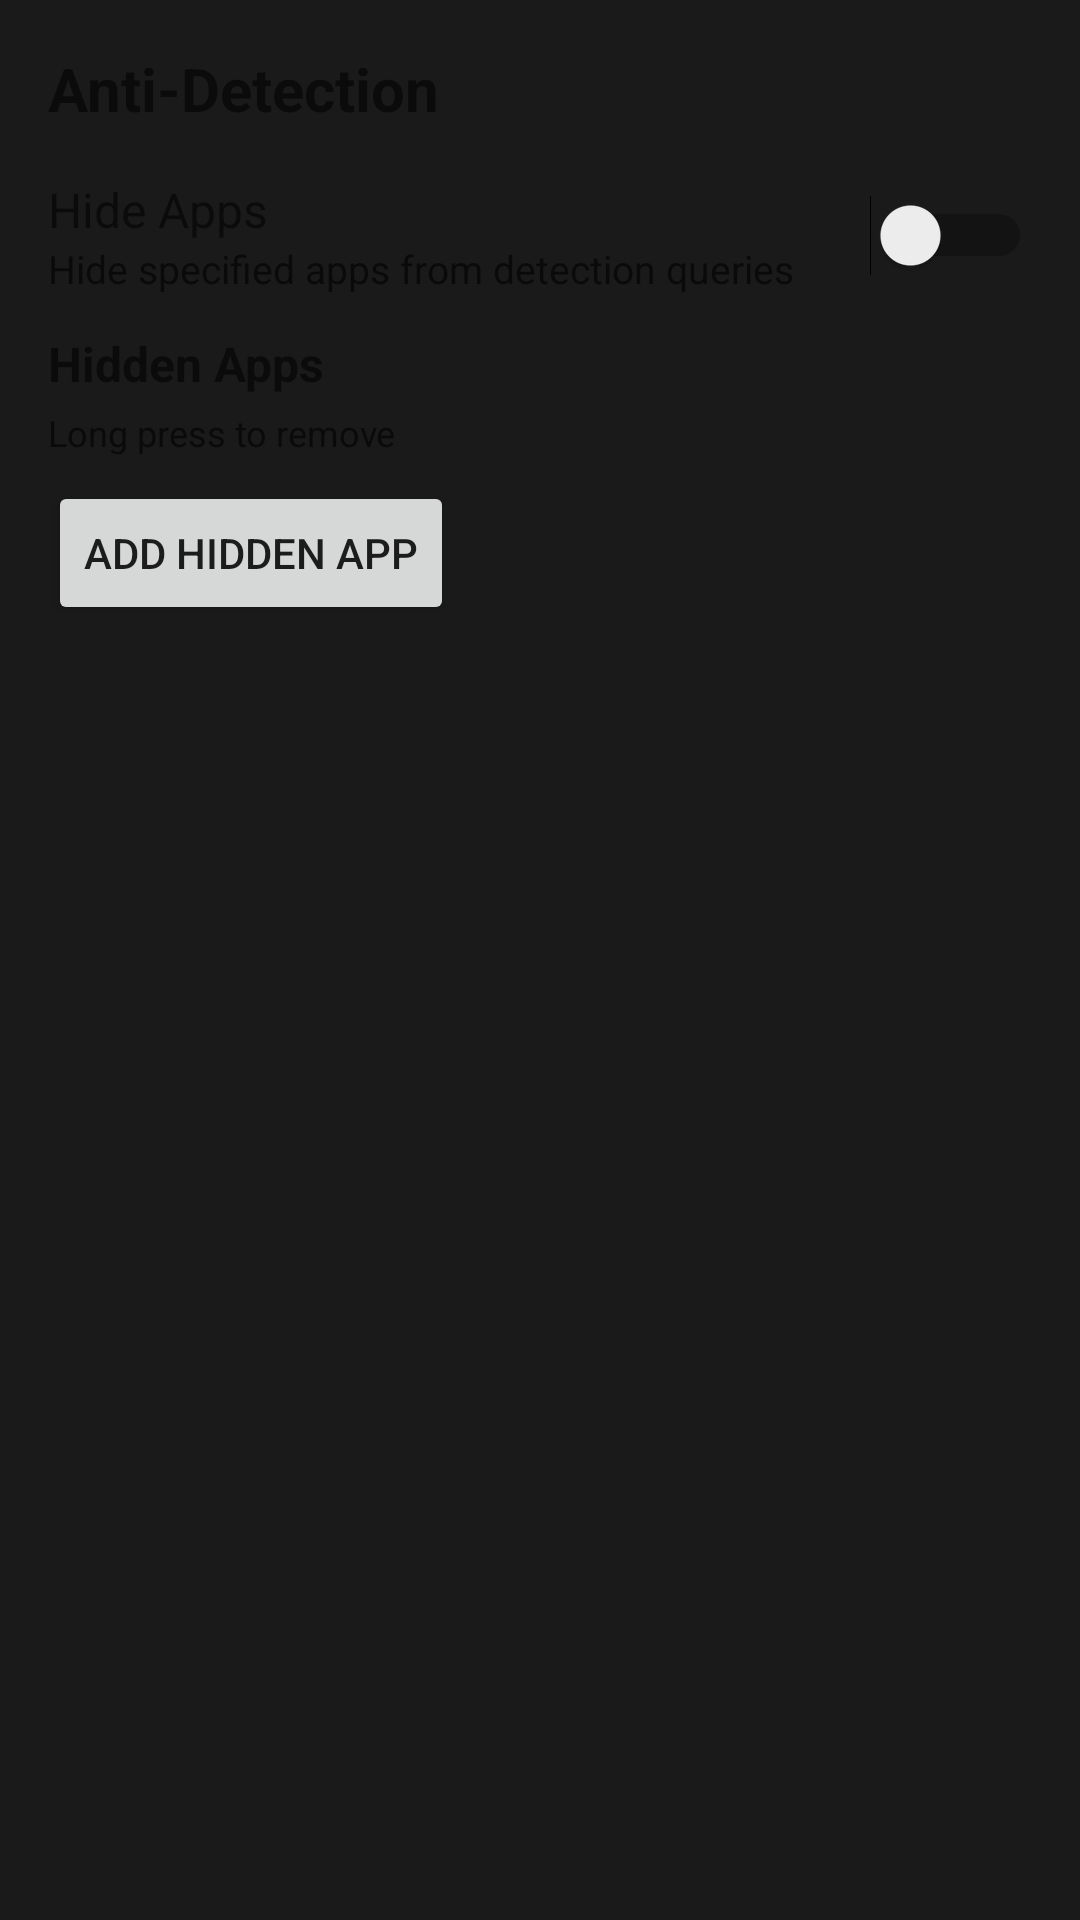

Produce the Android XML layout that renders to this screen, including the resource entries it uses.
<!-- AndroidManifest.xml: application theme Theme.Override -->
<!-- res/layout/fragment_anti_detection.xml -->
<?xml version="1.0" encoding="utf-8"?>
<ScrollView xmlns:android="http://schemas.android.com/apk/res/android"
    android:layout_width="match_parent"
    android:layout_height="match_parent"
    android:padding="16dp">

    <LinearLayout
        android:layout_width="match_parent"
        android:layout_height="wrap_content"
        android:orientation="vertical">

        <TextView
            android:layout_width="wrap_content"
            android:layout_height="wrap_content"
            android:text="@string/section_anti_detection"
            android:textSize="20sp"
            android:textStyle="bold"
            android:layout_marginBottom="16dp" />

        
        <LinearLayout
            android:layout_width="match_parent"
            android:layout_height="wrap_content"
            android:orientation="horizontal"
            android:gravity="center_vertical"
            android:layout_marginBottom="12dp">
            <LinearLayout android:layout_width="0dp" android:layout_height="wrap_content"
                android:layout_weight="1" android:orientation="vertical">
                <TextView android:layout_width="wrap_content" android:layout_height="wrap_content"
                    android:text="@string/hide_apps_switch" android:textSize="16sp" />
                <TextView android:layout_width="wrap_content" android:layout_height="wrap_content"
                    android:text="@string/hide_apps_summary" android:textSize="13sp"
                    android:textColor="?android:attr/textColorSecondary" />
            </LinearLayout>
            <Switch android:id="@+id/switch_hide_apps"
                android:layout_width="wrap_content" android:layout_height="wrap_content" />
        </LinearLayout>

        
        <TextView
            android:layout_width="wrap_content"
            android:layout_height="wrap_content"
            android:text="@string/hidden_apps_title"
            android:textSize="16sp"
            android:textStyle="bold"
            android:layout_marginBottom="4dp" />

        <TextView
            android:layout_width="wrap_content"
            android:layout_height="wrap_content"
            android:text="@string/long_press_remove"
            android:textSize="12sp"
            android:textColor="?android:attr/textColorSecondary"
            android:layout_marginBottom="8dp" />

        <Button
            android:id="@+id/btn_add_hidden_app"
            android:layout_width="wrap_content"
            android:layout_height="wrap_content"
            android:text="@string/add_hidden_app"
            android:layout_marginBottom="8dp" />

        <androidx.recyclerview.widget.RecyclerView
            android:id="@+id/list_hidden_apps"
            android:layout_width="match_parent"
            android:layout_height="wrap_content"
            android:nestedScrollingEnabled="false" />

    </LinearLayout>
</ScrollView>
<!-- resources referenced by this layout -->
<resources>
  <string name="add_hidden_app">Add Hidden App</string>
  <string name="hidden_apps_title">Hidden Apps</string>
  <string name="hide_apps_summary">Hide specified apps from detection queries</string>
  <string name="hide_apps_switch">Hide Apps</string>
  <string name="long_press_remove">Long press to remove</string>
  <string name="section_anti_detection">Anti-Detection</string>
  <style name="Theme.Override" parent="Theme.MaterialComponents.DayNight.NoActionBar">
          <item name="colorPrimary">#5FCFB4</item>
          <item name="colorPrimaryDark">#1A1A1A</item>
          <item name="colorAccent">#5FCFB4</item>
          <item name="android:statusBarColor">#1A1A1A</item>
          <item name="android:navigationBarColor">#1A1A1A</item>
          <item name="android:windowBackground">#1A1A1A</item>
          <item name="android:colorBackground">#1A1A1A</item>
      </style>
</resources>
